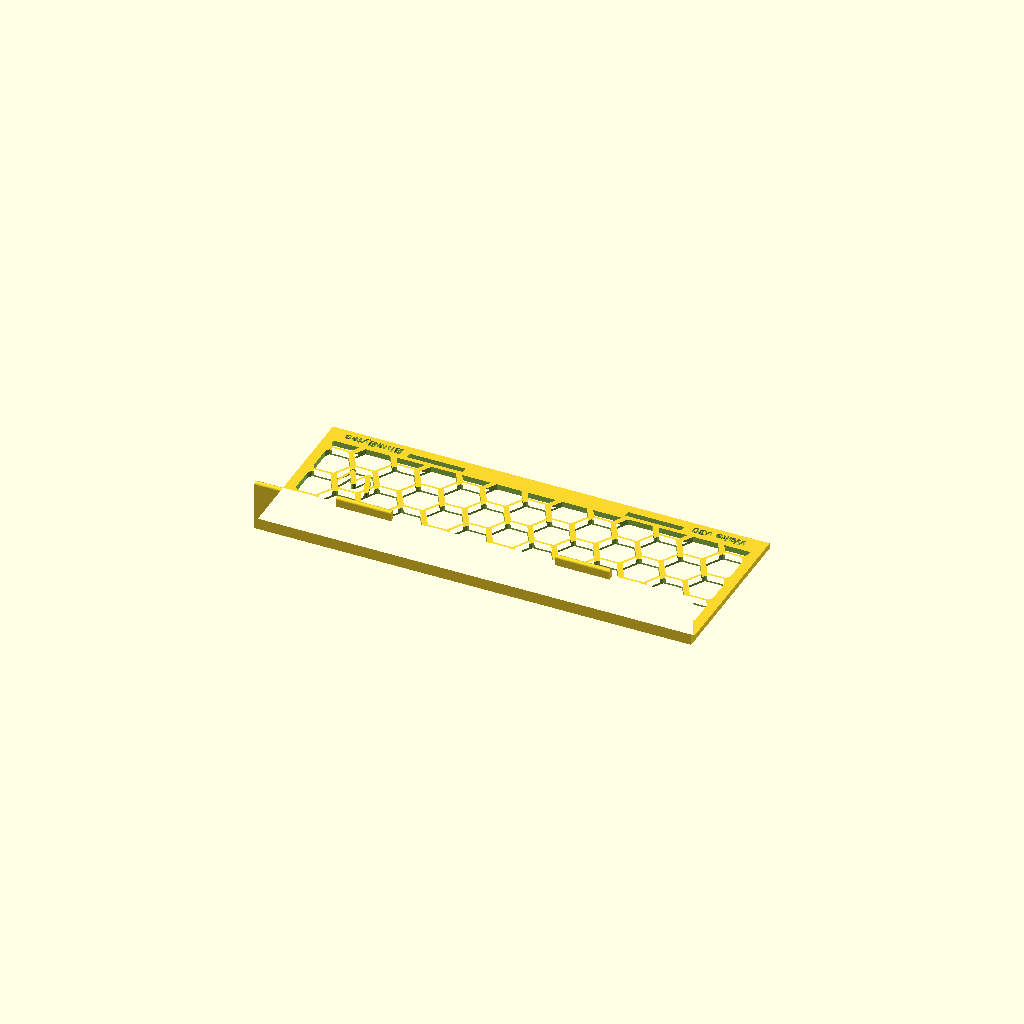
Cell 1 — every parameter at its default value.
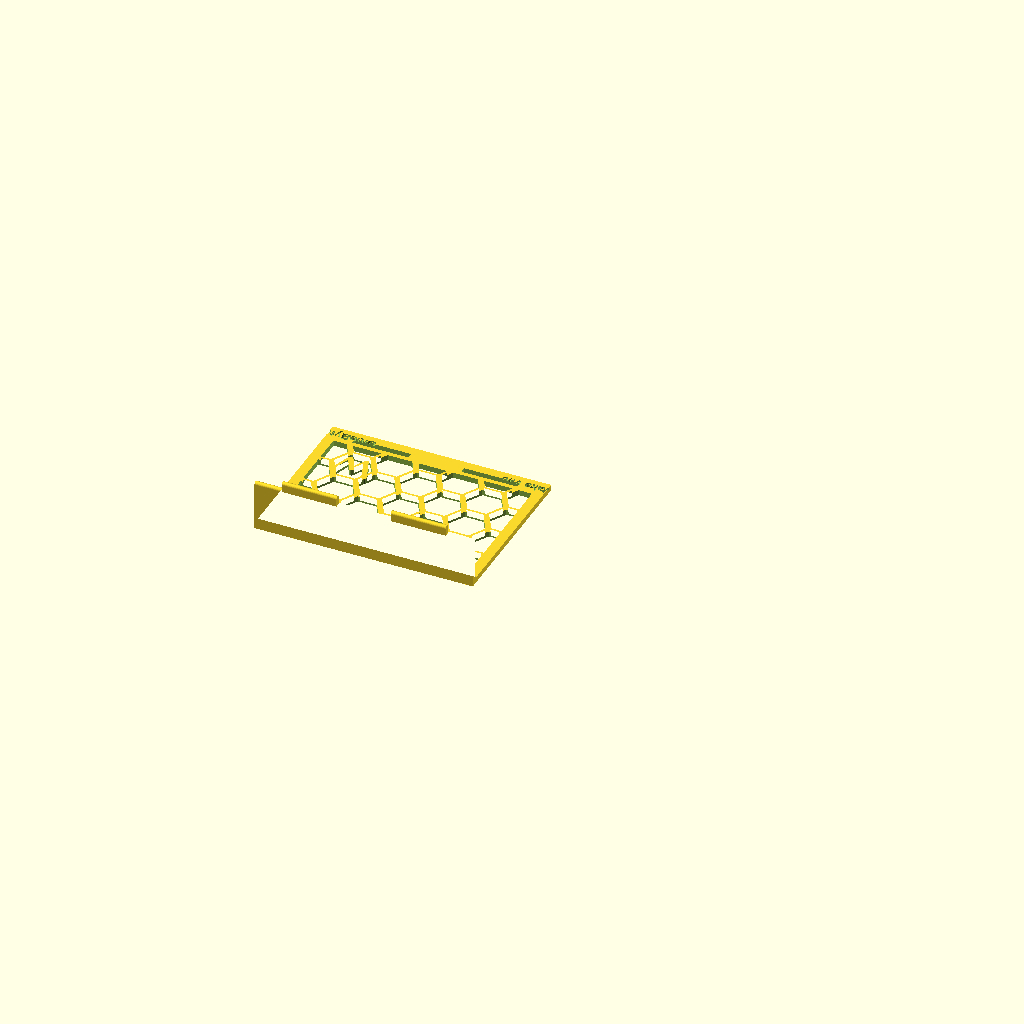
Cell 2: half_length = true (everything else at default).
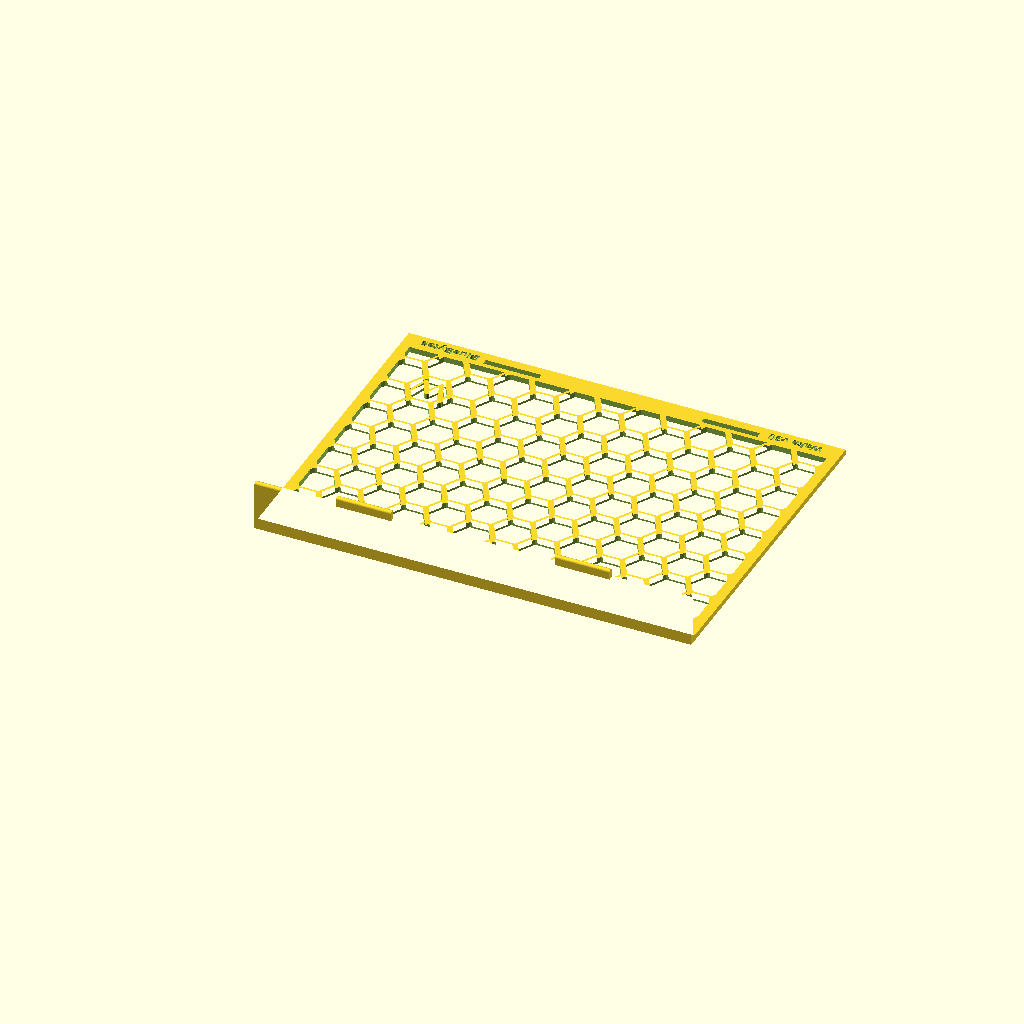
Cell 3: the same model with panel_h = 130.8.
One fixed orthographic camera (rotation 55°, 0°, 25°; colour scheme Cornfield) for every cell.
OpenSCAD source file wake-v30/wake_v30_flat_riser.scad:
// Wake flat v2: built on the v6 design. One-piece L riser printed flat, plate on the bed, lip standing up.
// Kept exactly from v6: plate size (65.4 mm deep x width), 2.24 mm plate (2 + 0.24 extra back layers),
//   hex size/gap/borders/grid positions, the small W, and the lip size (2 mm thick, 20 mm deep from the front face).
// New: wall tabs on the lip top that rest by gravity in slots near the free edge of the next plate.
// No ridges, channels or bands.
//
// Axes: x = width, y = plate depth (y=0 is the lip end of the plate, v6's z_bot end), z = up (plate front face up).
// The x axis is mirrored relative to v6's panel coordinates so the part is the same physical part, not a mirror image.

half_length = false;                      // true = half-length prototype (87.5 mm)
width       = half_length ? 87.5 : 175;

// v6 plate: back_height 70.5 - panel_top_trim 1.0 - boss_h 4.1
panel_h  = 65.4;
edge_extra = 2;                           // extra solid border past the v6 plate edge (free-edge side only); hex grid and slot positions unchanged
plate_d  = panel_h + edge_extra;
wall     = 2;                             // lip thickness (v6 `wall`)
back_extra = 0.24;                        // v6: 2 * 0.12 extra layers on the back
plate_t  = wall + back_extra;
bottom_lip_depth = 20;                    // v6 lip depth, measured from the back face's y datum
lip_h    = bottom_lip_depth + back_extra; // lip height from the bed: sticks out 18 mm past the front face, same as v6
fillet_in = 1.5;                          // where the lip meets the plate

// hex grid, same as v6
hex_size   = 15;
hex_gap    = 2.5;
border_x   = 4;
border_top = 6;
band_h     = 5;                           // v6 band_v 2 + ramp_h 3: hex area starts this far from the lip end

// small W, same as v6: one hex at the far corner, max x and max v6-z
small_w_on     = true;
small_w_w      = 0.85;
small_w_h      = 0.62;
small_w_stroke = 2.0;
letter_flip    = true;

// tabs on the lip top, slots in the plate
tab_len     = 22;
tab_h       = 3;                          // tabs stick up past lip_h
tab_clear   = 0.2;                        // slot clearance per side
slot_from_edge = 3;                       // free edge to slot centre line (hex area ends border_top = 6 from the edge)
ramp_depth = 1.0;                         // funnel depth into the plate from the back face, leaves plate_t - ramp_depth straight
ramp_run_y = 1.4;                         // flare on the hex side of each slot only, none on the free-edge side (stops short of the hex area at 1.8 mm)
ramp_run_x = 3.0;                         // flare past each end, gentler lead-in

// shingle step used by the storage case: how far each piece sits along y from the one below when stacked tight
// (the lip wall and its fillet need 3.5 mm, plus 0.1)
stack_step = 3.6;
assert(stack_step >= wall + fillet_in, "stack_step too small to clear the lip wall and fillet");

tab_xs = [width / 4, 3 * width / 4];     // two tabs, at the quarter points (full width: 43.75 and 131.25)
left_end  = tab_xs[0] - (tab_len / 2 + tab_clear);   // free stretches either side of the slots, where the text goes
right_beg = tab_xs[1] + (tab_len / 2 + tab_clear);

// engraved logo and version on the front face, in the solid strip along the free edge, either side of the slots
engrave      = true;
brand_text   = "BlueBytes";
version_text = "Wake v30";
tag_size     = 3.5;
tag_depth    = 0.7;
tag_font     = "Liberation Sans:style=Bold";

$fn = 32;

function cells(w, h) =
    let (pitch = hex_size + hex_gap, step_x = pitch * 0.75, step_z = pitch * 0.866,
         cx = w / 2, cz = h / 2,
         ncols = ceil(w / (2 * step_x)) + 2, nrows = ceil(h / (2 * step_z)) + 2)
    [for (col = [-ncols : ncols]) for (row = [-nrows : nrows])
        let (parity = ((col % 2) + 2) % 2,
             x = cx + col * step_x,
             z = cz + row * step_z + (parity == 0 ? 0 : step_z / 2))
        [x, z]];

function corner_cell(w, h) =
    let (c = [for (p = cells(w, h)) if (p[0] - hex_size / 2 >= 0 && p[0] + hex_size / 2 <= w && p[1] - hex_size / 2 >= 0 && p[1] + hex_size / 2 <= h) p],
         best = max([for (p = c) p[0] + p[1]]))
    [for (p = c) if (p[0] + p[1] == best) p][0];

module w_shape2d(lw, lh, stroke) {
    f = letter_flip ? -1 : 1;
    pts = [[-lw / 2, f * lh / 2], [-lw / 4, -f * lh / 2], [0, f * lh * 0.15], [lw / 4, -f * lh / 2], [lw / 2, f * lh / 2]];
    for (i = [0 : 3]) hull() {
        translate(pts[i]) circle(d = stroke, $fn = 24);
        translate(pts[i + 1]) circle(d = stroke, $fn = 24);
    }
}

// the v6 hex pattern as a 2D cut; the cell grid is symmetric in x, only the W cell is mirrored
module hex_cut2d(w, h) {
    cc = corner_cell(w, h);
    difference() {
        intersection() {
            for (c = cells(w, h)) translate(c) circle(d = hex_size, $fn = 6);
            square([w, h]);
        }
        if (small_w_on)
            translate([w - cc[0], cc[1]]) w_shape2d(hex_size * small_w_w, hex_size * small_w_h, small_w_stroke);
    }
}

// (y, z) profile of plate + lip + fillet, extruded along x
module body() {
    r = wall / 2;
    rotate([90, 0, 90]) linear_extrude(width) union() {
        square([plate_d, plate_t]);
        square([wall, lip_h - r]);
        translate([r, lip_h - r]) circle(r = r, $fn = 32);       // rounded lip top, as in v6
        difference() {
            translate([wall - 0.01, plate_t - 0.01]) square([fillet_in + 0.01, fillet_in + 0.01]);
            translate([wall + fillet_in, plate_t + fillet_in]) circle(r = fillet_in);
        }
    }
}

module tabs() {
    r = wall / 2;
    z0 = lip_h - r;                       // starts inside the rounded lip top
    for (x = tab_xs)
        translate([x - tab_len / 2, 0, 0]) rotate([90, 0, 90]) linear_extrude(tab_len) union() {
            translate([0, z0]) square([wall, tab_h]);                         // up to where the round starts
            translate([r, lip_h + tab_h - r]) circle(r = r, $fn = 32);        // rounded tab top, same radius as the lip
        }
}

module slots() {
    sw = wall + 2 * tab_clear;
    sl = tab_len + 2 * tab_clear;
    y0 = panel_h - slot_from_edge - sw / 2;
    for (x = tab_xs) {
        translate([x - sl / 2, y0, -1]) cube([sl, sw, plate_t + 2]);
        // lead-in funnel on the back face (z=0, the bed side), the face the tab enters from
        hull() {
            translate([x - sl / 2, y0, ramp_depth - 0.01]) cube([sl, sw, 0.01]);
            translate([x - sl / 2 - ramp_run_x, y0 - ramp_run_y, -0.01]) cube([sl + 2 * ramp_run_x, sw + ramp_run_y, 0.01]);
        }
    }
}

// text is centred on its cap height in the solid strip between the hex area and the free edge
// (cap height of Liberation Sans Bold = 0.954 x size; the text is turned 180 deg, so its up is -y)
cap_h     = 0.954 * tag_size;
strip_mid = ((panel_h - border_top) + plate_d) / 2;
module tag_text(txt, x_pos) {
    translate([x_pos, strip_mid + cap_h / 2, plate_t - tag_depth]) rotate([0, 0, 180])
        linear_extrude(height = tag_depth + 0.5)
            text(txt, size = tag_size, font = tag_font, halign = "center", valign = "baseline");
}

module riser() {
    difference() {
        union() { body(); tabs(); }
        translate([border_x, band_h, -1]) linear_extrude(plate_t + 2)
            hex_cut2d(width - 2 * border_x, panel_h - band_h - border_top);
        slots();
        if (engrave) {
            tag_text(brand_text, (border_x + left_end) / 2);
            tag_text(version_text, (right_beg + width - border_x) / 2);
        }
    }
}

// two boxes over the engraved text areas, in the riser's own coordinates, to load into the slicer as modifiers
// (ironing is a slicer setting; this just marks where). "riser" | "iron_modifiers"
output = "riser";
module iron_boxes() {
    for (x0 = [border_x + 1, right_beg + 1])
        translate([x0, panel_h - border_top, 0])
            cube([left_end - border_x - 2, plate_d - (panel_h - border_top), plate_t + 0.7]);
}

render_riser = true;
if (render_riser) { if (output == "iron_modifiers") iron_boxes(); else riser(); }
Parameter table extracted from the source (name, type, default, range or options):
half_length: bool, default false
panel_h: number, default 65.4
edge_extra: number, default 2
wall: number, default 2
back_extra: number, default 0.24
bottom_lip_depth: number, default 20
fillet_in: number, default 1.5
hex_size: number, default 15
hex_gap: number, default 2.5
border_x: number, default 4
border_top: number, default 6
band_h: number, default 5
small_w_on: bool, default true
small_w_w: number, default 0.85
small_w_h: number, default 0.62
small_w_stroke: number, default 2
letter_flip: bool, default true
tab_len: number, default 22
tab_h: number, default 3
tab_clear: number, default 0.2
slot_from_edge: number, default 3
ramp_depth: number, default 1
ramp_run_y: number, default 1.4
ramp_run_x: number, default 3
stack_step: number, default 3.6
engrave: bool, default true
brand_text: string, default "BlueBytes"
version_text: string, default "Wake v30"
tag_size: number, default 3.5
tag_depth: number, default 0.7
tag_font: string, default "Liberation Sans:style=Bold"
